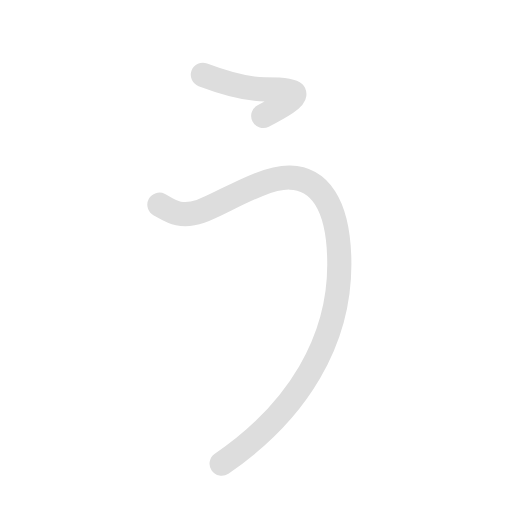
t = 0.00 s
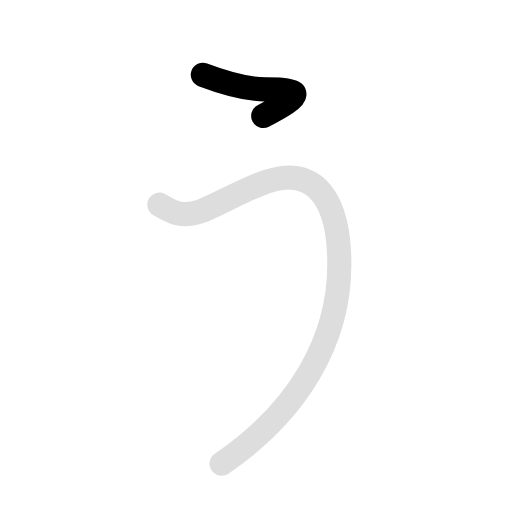
t = 0.50 s
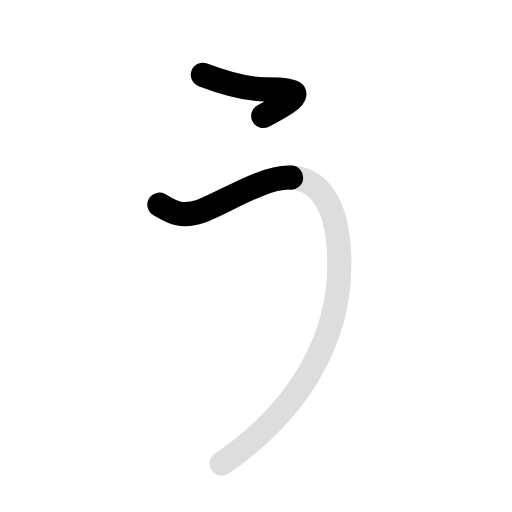
t = 1.35 s
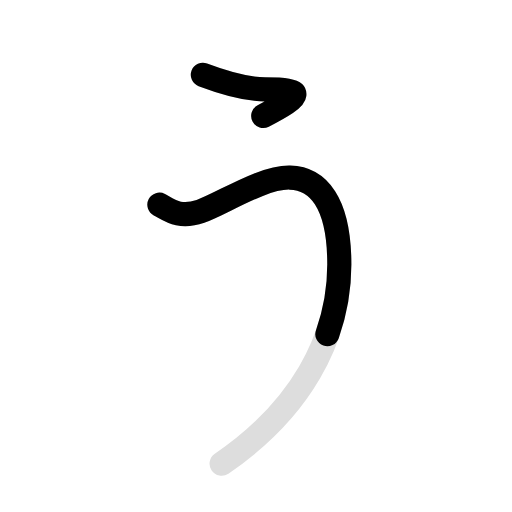
t = 1.80 s
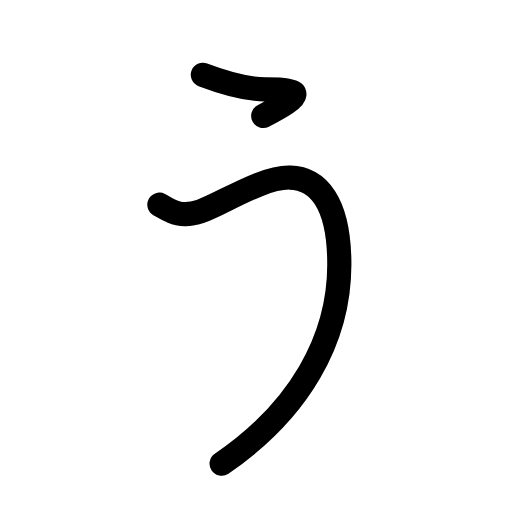
t = 2.35 s
t = 3.00 s: frame unchanged from t = 2.35 s, image omitted

The animated SVG that drew these frames (rendered in a browser with its animation timeline set to each time). Animation: 4 SMIL elements (animate=3,set=1); one cycle of 3.00 s, repeats indefinitely.

<svg id="kvg-03046" class="kanjivg" viewBox="0 0 106 106" width="106" height="106" xmlns="http://www.w3.org/2000/svg" xmlns:xlink="http://www.w3.org/1999/xlink" xml:space="preserve" version="1.1" baseProfile="full"><defs><style type="text/css">path.black{fill:none;stroke:black;stroke-width:5;stroke-linecap:round;stroke-linejoin:round;}path.grey{fill:none;stroke:#ddd;stroke-width:5;stroke-linecap:round;stroke-linejoin:round;}path.stroke{fill:none;stroke:black;stroke-width:5;stroke-linecap:round;stroke-linejoin:round;}text{font-size:16px;font-family:Segoe UI Symbol,Cambria Math,DejaVu Sans,Symbola,Quivira,STIX,Code2000;-webkit-touch-callout:none;cursor:pointer;-webkit-user-select:none;-khtml-user-select:none;-moz-user-select:none;-ms-user-select:none;user-select: none;}text:hover{color:#777;}#reset{font-weight:bold;}</style><marker id="markerStart" markerWidth="8" markerHeight="8" style="overflow:visible;"><circle cx="0" cy="0" r="1.5" style="stroke:none;fill:red;fill-opacity:0.5;"/></marker><marker id="markerEnd" style="overflow:visible;"><circle cx="0" cy="0" r="0.8" style="stroke:none;fill:blue;fill-opacity:0.5;"><animate attributeName="opacity" from="1" to="0" dur="3s" repeatCount="indefinite" /></circle></marker></defs><path d="M42,15.5c5.62,2.12,9.62,3,12.88,3c8.27,0,8,1.12-0.38,5.5" class="grey" /><path d="M33,42.38c2.12,1.12,4.12,2.88,8.5,1.38c4.38-1.5,12.75-7.12,18.5-7c5.75,0.12,10.25,5,10.25,18c0,15.49-8.25,30.24-24.37,41.24" class="grey" /><path d="M42,15.5c5.62,2.12,9.62,3,12.88,3c8.27,0,8,1.12-0.38,5.5" class="stroke" stroke-dasharray="150"><animate attributeName="stroke-dashoffset" from="150" to="0" dur="1.8s" begin="0.0s" fill="freeze" /></path><path d="M33,42.38c2.12,1.12,4.12,2.88,8.5,1.38c4.38-1.5,12.75-7.12,18.5-7c5.75,0.12,10.25,5,10.25,18c0,15.49-8.25,30.24-24.37,41.24" class="stroke" stroke-dasharray="150"><set attributeName="opacity" to="0" dur="1.0s" /><animate attributeName="stroke-dashoffset" from="150" to="0" dur="1.8s" begin="1.0s" fill="freeze" /></path></svg>
